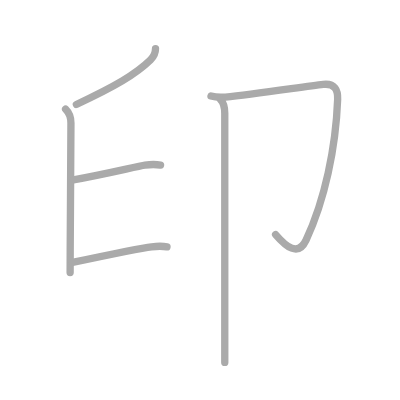
t = 0.00 s
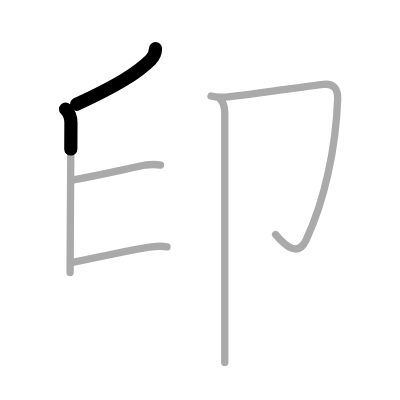
t = 1.25 s
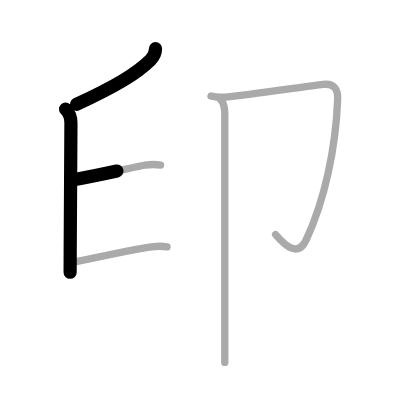
t = 2.50 s
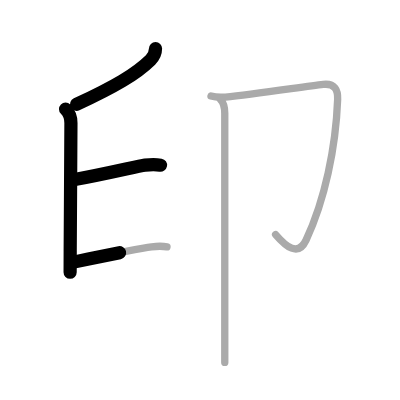
t = 3.50 s
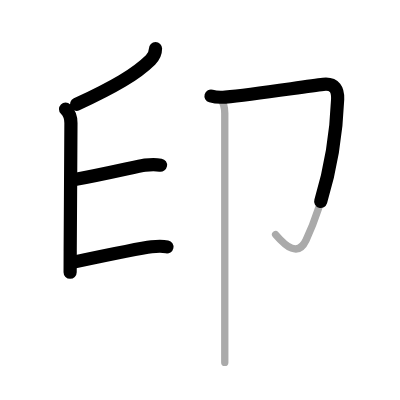
t = 4.75 s
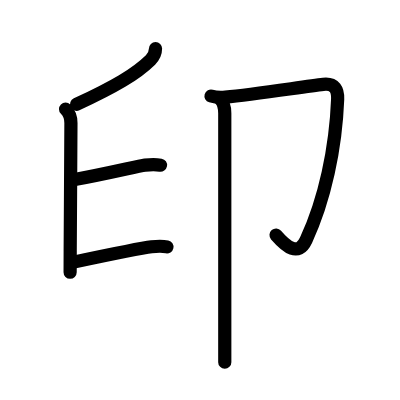
t = 6.00 s

The animated SVG that drew these frames (rendered in a browser with its animation timeline set to each time). Animation: 6 SMIL elements (animate=6); one cycle of 6.00 s.

<?xml version="1.0" standalone="no"?>
<!DOCTYPE svg PUBLIC "-//W3C//DTD SVG 1.1//EN"   "http://www.w3.org/Graphics/SVG/1.1/DTD/svg11.dtd">
<svg width="400px" height="400px"  version="1.1" xmlns="http://www.w3.org/2000/svg">
  <defs>
    <marker id="Triangle" viewBox="0 0 10 10" refX="0" refY="5" markerUnits="strokeWidth" markerWidth="3" style="stroke-opacity:0%;fill:#aaaaaa;" markerHeight="2" orient="auto">
      <path d="M 0 0 L 10 5 L 0 10 z" />
    </marker>
    
    <marker id="Arrow" viewBox="0 0 10 10" refX="5" refY="5" markerUnits="strokeWidth" markerWidth="1.8" style="stroke-opacity:0%;fill:#770000;" markerHeight="2" orient="auto">
      <path d="M 0 4 L 6 4 L 4 1 L 10 5 L 4 9 L 6 6 L 0 6 z" />
        <circle cx="5" cy="5" r="5" />
      </marker>
    
    <marker id="TriangleRed" viewBox="0 0 10 10" refX="0" refY="5" markerUnits="strokeWidth" markerWidth="3" style="stroke-opacity:0%;fill:#CC0000;" markerHeight="2" orient="auto">
      <path d="M 0 0 L 10 5 L 0 10 z" />
    </marker>
    
    <marker id="ArrowRed" viewBox="0 0 10 10" refX="5" refY="5" markerUnits="strokeWidth" markerWidth="1.8" style="stroke-opacity:0%;fill:#CC0000;" markerHeight="2" orient="auto">
      <path d="M 0 4 L 6 4 L 4 1 L 10 5 L 4 9 L 6 6 L 0 6 z" />
        <circle cx="5" cy="5" r="5" />
      </marker>
    
  </defs>
  
  <path style="fill:#ffffff; fill-opacity:100%; fill-rule:evenodd; stroke-width:0;" d="M 0 0 L 400px 0 L 400px 400px L 0 400px L 0 0" />

  <g transform="scale(3.6697247706422 3.6697247706422)">
<path style="fill:none; fill-opacity:0%; fill-rule:evenodd; stroke:#aaaaaa; stroke-opacity:100%; stroke-width: 1.5pt; stroke-linejoin:round; stroke-linecap:round;" d="M42.38 13.25c0 1.25-0.6 2.34-1.37 3.09c-3.98 3.91-9.81 7.29-20.2 12.13"></path>
<path style="fill:none; fill-opacity:0%; fill-rule:evenodd; stroke:#aaaaaa; stroke-opacity:100%; stroke-width: 1.5pt; stroke-linejoin:round; stroke-linecap:round;" d="M17.87 29.75c0.88 0.88 1.46 2.38 1.46 3.75c0 3.04-0.14 23.52-0.2 34.75c-0.01 2.61-0.02 4.73-0.02 6"></path>
<path style="fill:none; fill-opacity:0%; fill-rule:evenodd; stroke:#aaaaaa; stroke-opacity:100%; stroke-width: 1.5pt; stroke-linejoin:round; stroke-linecap:round;" d="M20 49c9-1.62 17.62-3.75 19.5-4c1.51-0.2 2.88-0.25 4.25 0"></path>
<path style="fill:none; fill-opacity:0%; fill-rule:evenodd; stroke:#aaaaaa; stroke-opacity:100%; stroke-width: 1.5pt; stroke-linejoin:round; stroke-linecap:round;" d="M19.75 71.5c8.88-1.88 19.38-4 21.55-4.25c1.31-0.15 2.88-0.25 4.2 0.03"></path>
<path style="fill:none; fill-opacity:0%; fill-rule:evenodd; stroke:#aaaaaa; stroke-opacity:100%; stroke-width: 1.5pt; stroke-linejoin:round; stroke-linecap:round;" d="M57.5 26.16c1.5 0.44 2.81 0.38 3.91 0.29c7.97-0.72 21.75-2.92 26.68-3.46c3.21-0.35 4.01 1.59 3.92 4.06C91.5 40.35 88.5 54.49 83.4 65.43c-2.17 4.66-5.52 1.7-8.3-1.52"></path>
<path style="fill:none; fill-opacity:0%; fill-rule:evenodd; stroke:#aaaaaa; stroke-opacity:100%; stroke-width: 1.5pt; stroke-linejoin:round; stroke-linecap:round;" d="M60 27c0.81 0.81 1.25 2.43 1.25 3.88c0 11.58 0 47.58 0 62.12c0 2.8 0 4.82 0 5.75"></path>

<path style="fill:none; fill-opacity:0%; fill-rule:evenodd; stroke:#000000; stroke-opacity:100%; stroke-width: 2.7pt; stroke-linejoin:round; stroke-linecap:round;" d="M42.38 13.25c0 1.25-0.6 2.34-1.37 3.09c-3.98 3.91-9.81 7.29-20.2 12.13" pathLength="100" stroke-dashoffset="100" stroke-dasharray="100 105"><animate id="dashAnim1" attributeName="stroke-dashoffset" from="100" to="0" dur="1s" calcMode="linear" fill="freeze"/></path>
<path style="fill:none; fill-opacity:0%; fill-rule:evenodd; stroke:#000000; stroke-opacity:100%; stroke-width: 2.7pt; stroke-linejoin:round; stroke-linecap:round;" d="M17.87 29.75c0.88 0.88 1.46 2.38 1.46 3.75c0 3.04-0.14 23.52-0.2 34.75c-0.01 2.61-0.02 4.73-0.02 6" pathLength="100" stroke-dashoffset="100" stroke-dasharray="100 105"><animate id="dashAnim2" attributeName="stroke-dashoffset" from="100" to="0" dur="1s" calcMode="linear" begin="dashAnim1.end" fill="freeze"/></path>
<path style="fill:none; fill-opacity:0%; fill-rule:evenodd; stroke:#000000; stroke-opacity:100%; stroke-width: 2.7pt; stroke-linejoin:round; stroke-linecap:round;" d="M20 49c9-1.62 17.62-3.75 19.5-4c1.51-0.2 2.88-0.25 4.25 0" pathLength="100" stroke-dashoffset="100" stroke-dasharray="100 105"><animate id="dashAnim3" attributeName="stroke-dashoffset" from="100" to="0" dur="1s" calcMode="linear" begin="dashAnim2.end" fill="freeze"/></path>
<path style="fill:none; fill-opacity:0%; fill-rule:evenodd; stroke:#000000; stroke-opacity:100%; stroke-width: 2.7pt; stroke-linejoin:round; stroke-linecap:round;" d="M19.75 71.5c8.88-1.88 19.38-4 21.55-4.25c1.31-0.15 2.88-0.25 4.2 0.03" pathLength="100" stroke-dashoffset="100" stroke-dasharray="100 105"><animate id="dashAnim4" attributeName="stroke-dashoffset" from="100" to="0" dur="1s" calcMode="linear" begin="dashAnim3.end" fill="freeze"/></path>
<path style="fill:none; fill-opacity:0%; fill-rule:evenodd; stroke:#000000; stroke-opacity:100%; stroke-width: 2.7pt; stroke-linejoin:round; stroke-linecap:round;" d="M57.5 26.16c1.5 0.44 2.81 0.38 3.91 0.29c7.97-0.72 21.75-2.92 26.68-3.46c3.21-0.35 4.01 1.59 3.92 4.06C91.5 40.35 88.5 54.49 83.4 65.43c-2.17 4.66-5.52 1.7-8.3-1.52" pathLength="100" stroke-dashoffset="100" stroke-dasharray="100 105"><animate id="dashAnim5" attributeName="stroke-dashoffset" from="100" to="0" dur="1s" calcMode="linear" begin="dashAnim4.end" fill="freeze"/></path>
<path style="fill:none; fill-opacity:0%; fill-rule:evenodd; stroke:#000000; stroke-opacity:100%; stroke-width: 2.7pt; stroke-linejoin:round; stroke-linecap:round;" d="M60 27c0.81 0.81 1.25 2.43 1.25 3.88c0 11.58 0 47.58 0 62.12c0 2.8 0 4.82 0 5.75" pathLength="100" stroke-dashoffset="100" stroke-dasharray="100 105"><animate id="dashAnim6" attributeName="stroke-dashoffset" from="100" to="0" dur="1s" calcMode="linear" begin="dashAnim5.end" fill="freeze"/></path>

</g>

</svg>  
          
